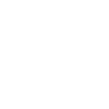
t = 0.00 s
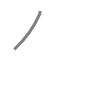
t = 0.50 s
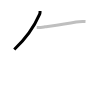
t = 1.25 s
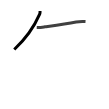
t = 1.75 s
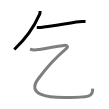
t = 2.50 s
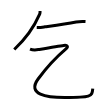
t = 3.00 s

The animated SVG that drew these frames (rendered in a browser with its animation timeline set to each time). Animation: 3 SMIL elements (animate=3); one cycle of 3.00 s.

<svg width="109px" height="109px" viewBox="0 0 px 109px" xmlns="http://www.w3.org/2000/svg" xmlns:xlink="http://www.w3.org/1999/xlink" xml:space="preserve" version="1.1"  baseProfile="full">
<path d="M40.05,11c0.07,0.92,0.06,2.17-0.38,3.19C34.5,26,27.12,37.62,14.25,49.5" style="fill:none;stroke:black;stroke-width:3;opacity:0">
  <animate attributeType="CSS" attributeName="opacity" from="0" to="1" begin="0s" dur="1s" repeatCount="0" fill="freeze" />
</path>
<path d="M36.75,27.5c3.25,0.12,5.44-0.26,8.14-0.65c8.9-1.27,20.49-2.85,31.24-4.91c3.11-0.6,6.22-0.63,9.38-0.44" style="fill:none;stroke:black;stroke-width:3;opacity:0">
  <animate attributeType="CSS" attributeName="opacity" from="0" to="1" begin="1s" dur="1s" repeatCount="0" fill="freeze" />
</path>
<path d="M30,49.09c2.78,1.06,5.42,0.99,8.38,0.5c7.21-1.21,20.46-3.44,25.38-4.13c3.82-0.54,4.96,1.14,1.9,3.73c-10.56,8.95-22.2,22.63-27.38,29.55c-11.9,15.89,8.85,18.8,26.35,18.8c26,0,27.5-0.66,28.14-8.89" style="fill:none;stroke:black;stroke-width:3;opacity:0">
  <animate attributeType="CSS" attributeName="opacity" from="0" to="1" begin="2s" dur="1s" repeatCount="0" fill="freeze" />
</path>
</svg>
